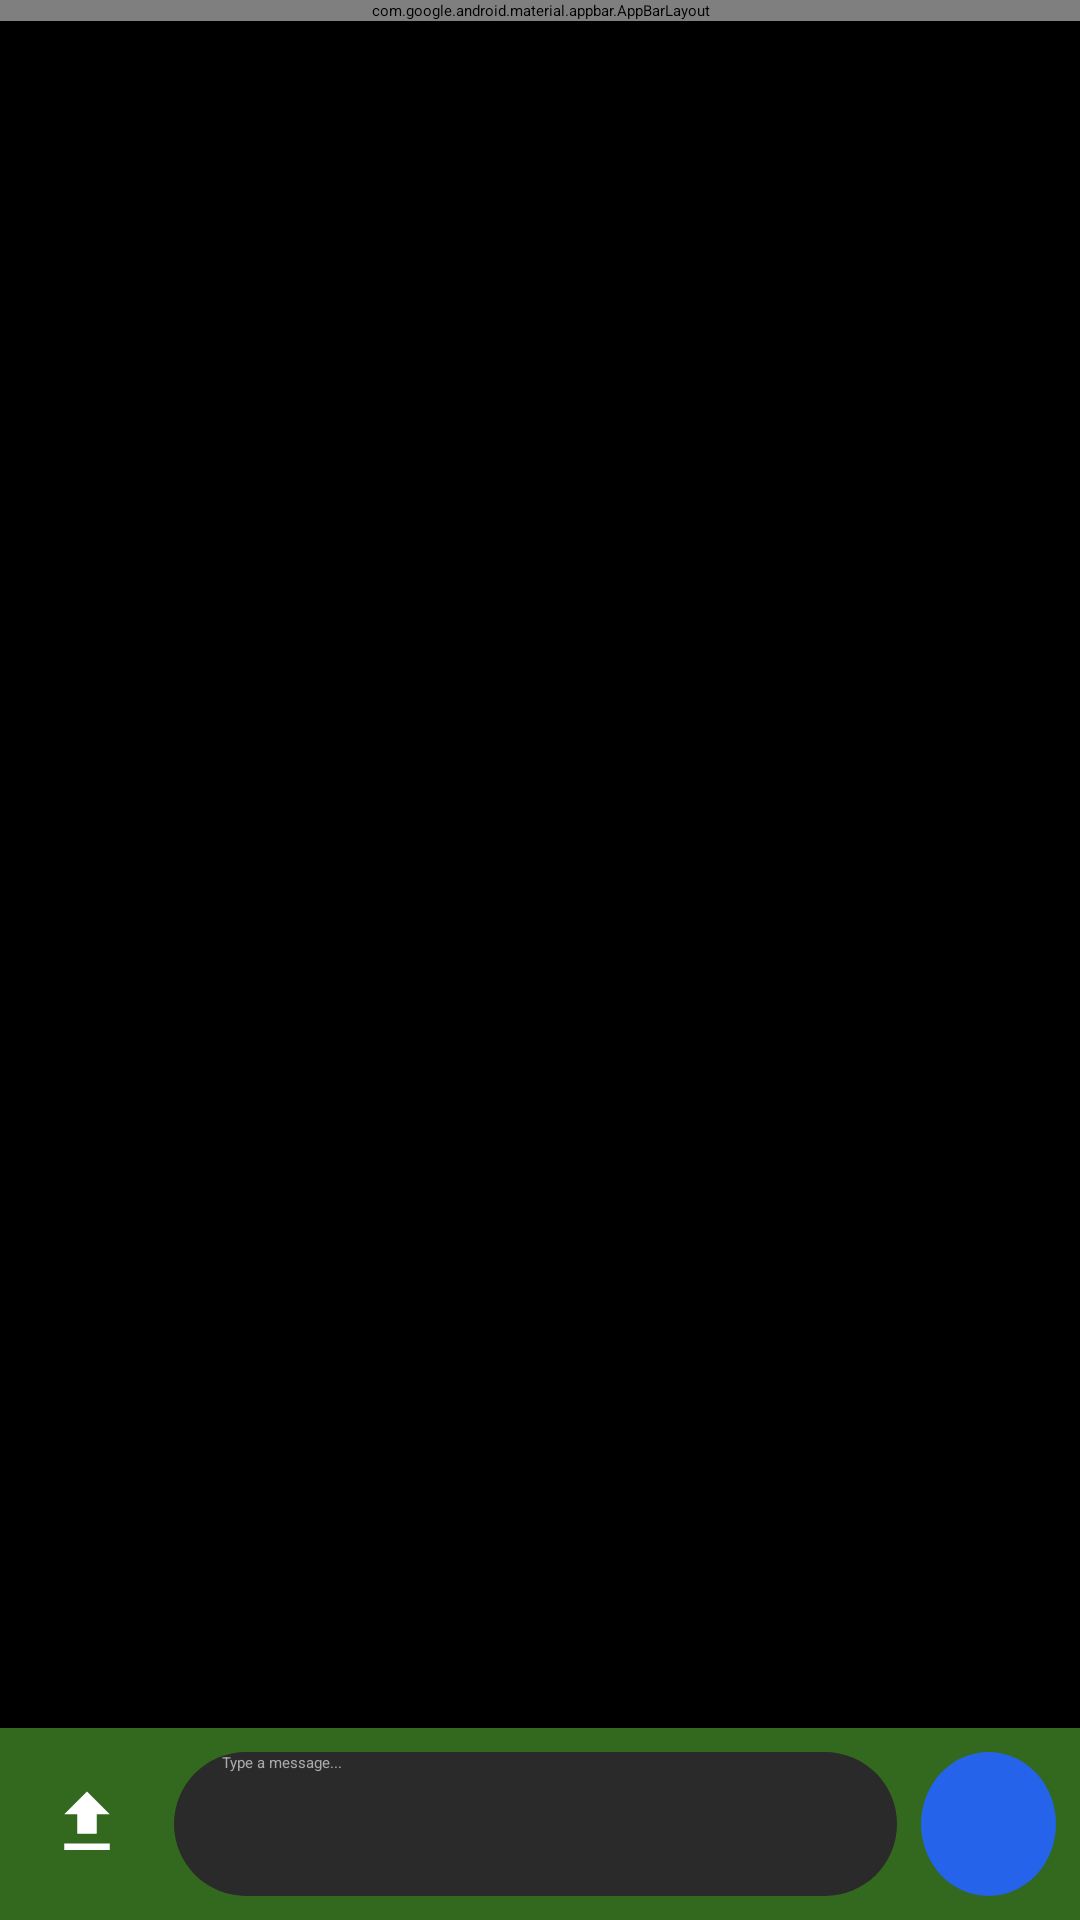

Reconstruct the res/layout file that produces this screen, plus the resources it refers to.
<!-- AndroidManifest.xml: application theme Theme.Chatting -->
<!-- res/layout/activity_message.xml -->
<?xml version="1.0" encoding="utf-8"?>
<RelativeLayout xmlns:android="http://schemas.android.com/apk/res/android"
    xmlns:app="http://schemas.android.com/apk/res-auto"
    xmlns:tools="http://schemas.android.com/tools"
    android:id="@+id/main"
    android:layout_width="match_parent"
    android:layout_height="match_parent"
    android:background="#000000"
    android:fitsSystemWindows="true"
    tools:context=".MessageActivity">

    
    <com.google.android.material.appbar.AppBarLayout
        android:id="@+id/bar_layout"
        android:layout_width="match_parent"
        android:layout_height="wrap_content"
        android:theme="@style/ThemeOverlay.AppCompat.Dark.ActionBar">

        <androidx.appcompat.widget.Toolbar
            android:id="@+id/toolbar"
            android:layout_width="match_parent"
            android:layout_height="?attr/actionBarSize"
            android:background="#0D47A1"
            app:popupTheme="@style/Menustyle">

            <LinearLayout
                android:layout_width="wrap_content"
                android:layout_height="match_parent"
                android:gravity="center_vertical"
                android:orientation="horizontal"
                android:paddingStart="16dp">

                <com.google.android.material.imageview.ShapeableImageView
                    android:id="@+id/profile_image"
                    android:layout_width="36dp"
                    android:layout_height="36dp"
                    android:layout_marginEnd="8dp"
                    android:contentDescription="Profile Image"
                    android:scaleType="centerCrop"
                    android:src="@drawable/profile_placeholder"
                    app:shapeAppearanceOverlay="@style/CircleImageView" />

                <TextView
                    android:id="@+id/username"
                    android:layout_width="wrap_content"
                    android:layout_height="wrap_content"
                    android:text="Username"
                    android:textColor="#F1F1F1"
                    android:textSize="18sp"
                    android:textStyle="bold" />
            </LinearLayout>
        </androidx.appcompat.widget.Toolbar>
    </com.google.android.material.appbar.AppBarLayout>

    

    

    <androidx.recyclerview.widget.RecyclerView
        android:id="@+id/recycler_view"
        android:layout_width="match_parent"
        android:layout_height="match_parent"
        android:layout_above="@id/bottom"
        android:layout_below="@id/bar_layout"
        android:layout_alignParentEnd="true"
        android:layout_marginTop="1dp"
        android:layout_marginEnd="1dp"
        android:layout_marginBottom="-1dp"
        android:padding="8dp" />

    <RelativeLayout
        android:id="@+id/bottom"
        android:layout_width="match_parent"
        android:layout_height="wrap_content"
        android:layout_alignParentBottom="true"
        android:background="#33691E"
        android:padding="8dp">

        
        <ImageButton
            android:id="@+id/btn_img"
            android:layout_width="42dp"
            android:layout_height="42dp"
            android:layout_alignParentStart="true"
            android:layout_centerVertical="true"
            android:background="@android:color/transparent"
            android:contentDescription="Upload Image"
            android:padding="4dp"
            android:scaleType="centerInside"
            android:src="@drawable/upload"
            app:tint="#AAAAAA" />

        
        <EditText
            android:id="@+id/text_send"
            android:layout_width="0dp"
            android:layout_height="48dp"
            android:layout_centerVertical="true"
            android:layout_marginStart="8dp"
            android:layout_marginEnd="8dp"
            android:layout_toStartOf="@id/btn_send"
            android:layout_toEndOf="@id/btn_img"
            android:background="@drawable/edittext_round"
            android:hint="Type a message..."
            android:paddingHorizontal="16dp"
            android:textColor="#FFFFFF"
            android:textColorHint="#AAAAAA" />

        
        <ImageButton
            android:id="@+id/btn_send"
            android:layout_width="45dp"
            android:layout_height="48dp"
            android:layout_alignParentEnd="true"
            android:layout_centerVertical="true"
            android:background="@drawable/send_button_circle"
            android:backgroundTint="#2563EB"
            android:contentDescription="Send"
            android:scaleType="centerInside"
            android:src="@drawable/send" />
    </RelativeLayout>
</RelativeLayout>
<!-- resources referenced by this layout -->
<resources>
  <!-- drawable edittext_round (drawable) -->
  <?xml version="1.0" encoding="utf-8"?>
  <shape xmlns:android="http://schemas.android.com/apk/res/android" android:shape="rectangle">
      <solid android:color="#2A2A2A" />
      <corners android:radius="25dp" />
  </shape>
  <!-- drawable profile_placeholder (drawable) -->
  <vector xmlns:android="http://schemas.android.com/apk/res/android"
      android:width="40dp"
      android:height="40dp"
      android:viewportWidth="24"
      android:viewportHeight="24">
      <path
          android:fillColor="#888888"
          android:pathData="M12,12c2.67,0 8,1.34 8,4v2H4v-2c0,-2.66 5.33,-4 8,-4zM12,2a4,4 0 0,1 4,4 4,4 0 0,1 -4,4 4,4 0 0,1 -4,-4 4,4 0 0,1 4,-4z"/>
  </vector>
  <!-- drawable send_button_circle (drawable) -->
  <?xml version="1.0" encoding="utf-8"?>
  <shape xmlns:android="http://schemas.android.com/apk/res/android" android:shape="oval">
      <solid android:color="#2563EB" />
  </shape>
  <!-- drawable upload (drawable) -->
  <vector xmlns:android="http://schemas.android.com/apk/res/android"
      android:width="26dp"
      android:height="26dp"
      android:viewportWidth="24"
      android:viewportHeight="24">
      <path
          android:fillColor="#FFFFFF"
          android:pathData="M5,20h14v-2H5v2zm7-18l-7,7h4v6h6v-6h4l-7-7z"/>
  </vector>
  <style name="CircleImageView" parent="">
          <item name="cornerFamily">rounded</item>
          <item name="cornerSize">50%</item>
      </style>
  <style name="Menustyle" parent="Theme.AppCompat.Light">
          <item name="android:background">@android:color/white</item>
      </style>
</resources>
